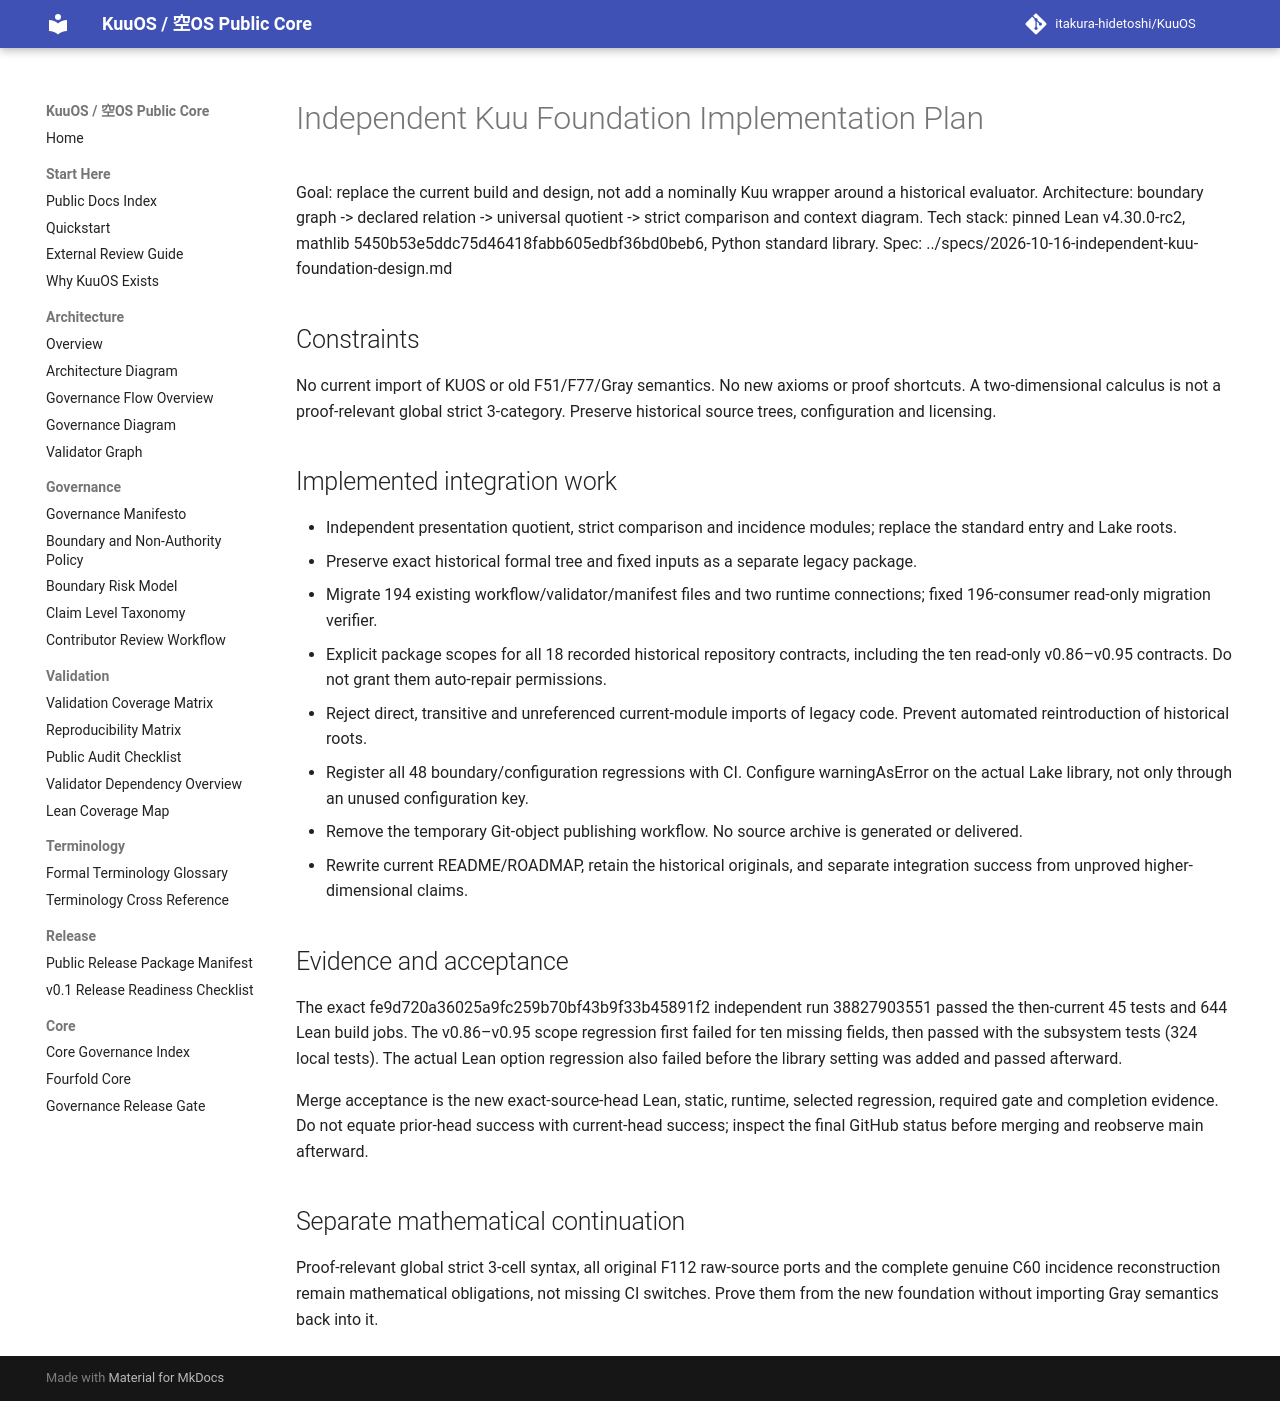

repository: itakura-hidetoshi/KuuOS · page: superpowers/plans/2026-10-16-independent-kuu-foundation/index.html · generator: mkdocs

# Independent Kuu Foundation Implementation Plan

Goal: replace the current build and design, not add a nominally Kuu wrapper around a historical evaluator.
Architecture: boundary graph -> declared relation -> universal quotient -> strict comparison and context diagram.
Tech stack: pinned Lean v4.30.0-rc2, mathlib 5450b53e5ddc75d46418fabb605edbf36bd0beb6, Python standard library.
Spec: ../specs/2026-10-16-independent-kuu-foundation-design.md

## Constraints
No current import of KUOS or old F51/F77/Gray semantics. No new axioms or proof shortcuts. A two-dimensional calculus is not a proof-relevant global strict 3-category. Preserve historical source trees, configuration and licensing.

## Implemented integration work
- Independent presentation quotient, strict comparison and incidence modules; replace the standard entry and Lake roots.
- Preserve exact historical formal tree and fixed inputs as a separate legacy package.
- Migrate 194 existing workflow/validator/manifest files and two runtime connections; fixed 196-consumer read-only migration verifier.
- Explicit package scopes for all 18 recorded historical repository contracts, including the ten read-only v0.86–v0.95 contracts. Do not grant them auto-repair permissions.
- Reject direct, transitive and unreferenced current-module imports of legacy code. Prevent automated reintroduction of historical roots.
- Register all 48 boundary/configuration regressions with CI. Configure warningAsError on the actual Lake library, not only through an unused configuration key.
- Remove the temporary Git-object publishing workflow. No source archive is generated or delivered.
- Rewrite current README/ROADMAP, retain the historical originals, and separate integration success from unproved higher-dimensional claims.

## Evidence and acceptance
The exact fe9d720a36025a9fc259b70bf43b9f33b45891f2 independent run 38827903551 passed the then-current 45 tests and 644 Lean build jobs. The v0.86–v0.95 scope regression first failed for ten missing fields, then passed with the subsystem tests (324 local tests). The actual Lean option regression also failed before the library setting was added and passed afterward.

Merge acceptance is the new exact-source-head Lean, static, runtime, selected regression, required gate and completion evidence. Do not equate prior-head success with current-head success; inspect the final GitHub status before merging and reobserve main afterward.

## Separate mathematical continuation
Proof-relevant global strict 3-cell syntax, all original F112 raw-source ports and the complete genuine C60 incidence reconstruction remain mathematical obligations, not missing CI switches. Prove them from the new foundation without importing Gray semantics back into it.
